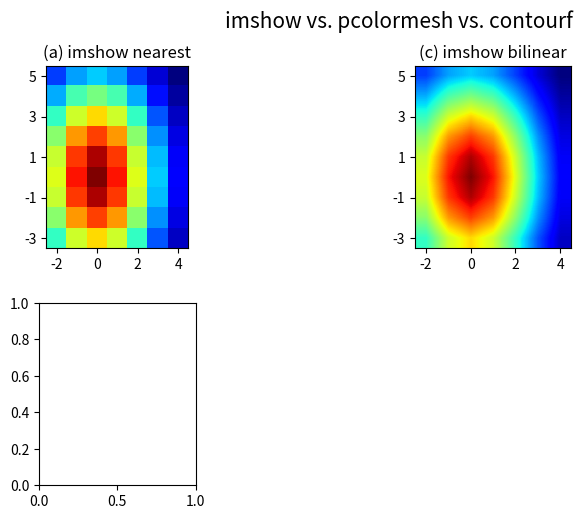

Recreate this plot in Python. (Note: this script raises an exception after producing the figure.)
'''
Matplotlib Basic_Lv2(4)
: Display 2d array
: imshow vs. pcolormesh vs. contourf

[redacted]

---
Reference:
https://matplotlib.org/api/_as_gen/matplotlib.axes.Axes.imshow.html
https://matplotlib.org/api/_as_gen/matplotlib.axes.Axes.pcolormesh.html
https://matplotlib.org/api/_as_gen/matplotlib.axes.Axes.contourf.html
'''
import numpy as np
import matplotlib.pyplot as plt
from matplotlib.ticker import AutoMinorLocator, MultipleLocator, FuncFormatter

def plot_common(ax,subtit,xlin,ylin):
    ax.set_title(subtit,fontsize=12) #,x=0.,ha='left',y=0.9

    ax.set_xticks(np.linspace(0,len(xlin)-1,4))
    ax.set_xticklabels([-2,0,2,4])
    ax.set_yticks(np.linspace(0,len(ylin)-1,5))
    ax.set_yticklabels([-3,-1,1,3,5])

    #ax.yaxis.set_ticks_position('both')
    ax.tick_params(axis='both',labelsize=10)

def plot_common2(ax,subtit=''):
    ax.set_title(subtit,fontsize=12,stretch='condensed') #,x=0.,ha='left',y=0.9

    ax.set_xlim(-2,4)
    ax.xaxis.set_major_locator(MultipleLocator(2))   # For Major Ticks
    #ax.xaxis.set_minor_locator(AutoMinorLocator(2))   # For minor Ticks
    #xt_form=FuncFormatter(lambda x, pos: "{:0.1f}".format(x))
    #ax.xaxis.set_major_formatter(xt_form)

    ax.set_ylim(-3,5)
    ax.set_yticks(range(-3,6,2))
    #ax.yaxis.set_minor_locator(AutoMinorLocator(2))

    #ax.yaxis.set_ticks_position('both')
    ax.tick_params(axis='both',labelsize=10)


###---

abc='abcdefghijklmn'
###--- Plotting Start ---###

##-- Page Setup --##
fig = plt.figure()
fig.set_size_inches(8,7.5)    # Physical page size in inches, (lx,ly)
fig.subplots_adjust(left=0.05,right=0.95,bottom=0.05,top=0.925,wspace=0.2,hspace=0.3)

##-- Title for the page --##
suptit="imshow vs. pcolormesh vs. contourf"
fig.suptitle(suptit,fontsize=15,y=1.0)  #,ha='left',x=0.,y=0.98,stretch='semi-condensed')

nrow, ncol= 3,4

for i in range(2):

    ###--- Synthesizing data to be plotted ---###
    xlin = np.linspace(-2,4,6*10**i+1)
    ylin = np.linspace(-3,5,8*10**i+1)
    X,Y = np.meshgrid(xlin,ylin)
    Z = 1./(np.exp((X/3.)**2+(Y/5.)**2))
    res = 1./(10.**i)

    ##-- imshow with nearest
    ax1= fig.add_subplot(nrow,ncol,i+1)
    pic1= ax1.imshow(Z,origin='lower',cmap='jet',interpolation='nearest')
    subtit='({}) imshow nearest'.format(abc[i])
    plot_common(ax1,subtit,xlin,ylin)

    ax2= fig.add_subplot(nrow,ncol,i+3)
    pic2= ax2.imshow(Z,origin='lower',cmap='jet',interpolation='bilinear') ### 10 more intepolation method available
    subtit='({}) imshow bilinear'.format(abc[i+2])
    plot_common(ax2,subtit,xlin,ylin)
    ax2.set_aspect('auto')

    ax3= fig.add_subplot(nrow,ncol,i+5)
    pic3= ax3.pcolormesh(X,Y,Z,cmap='jet',shading='flat')
    subtit='({}) pcolormesh flat'.format(abc[i+4])
    plot_common2(ax3,subtit)

    ax4= fig.add_subplot(nrow,ncol,i+7)
    pic4= ax4.pcolormesh(X,Y,Z,cmap='jet',shading='gouraud')
    subtit='({}) pcolormesh gouraud'.format(abc[i+6])
    plot_common2(ax4,subtit)

    ax5= fig.add_subplot(nrow,ncol,i+9)
    pic5= ax5.contourf(X,Y,Z,10,cmap='jet')
    subtit='({}) contourf clev=10'.format(abc[i+8])
    plot_common2(ax5,subtit)

    ax6= fig.add_subplot(nrow,ncol,i+11)
    pic6= ax6.contourf(X,Y,Z,100,cmap='jet')  ### [clevel]: it's ok with 'array-like' instead of number 100
    subtit='({}) contourf clev=100'.format(abc[i+10])
    plot_common2(ax6,subtit)

##-- Seeing or Saving Pic --##

#- If want to see on screen -#
plt.show()

#- If want to save to file
outdir = "../Pics/"
outfnm = outdir+"N04_imshow+pcolormesh+contourf.png"
print(outfnm)
#fig.savefig(outfnm,dpi=100)   # dpi: pixels per inch
#fig.savefig(outfnm,dpi=100,bbox_inches='tight')   # dpi: pixels per inch

# Defalut: facecolor='w', edgecolor='w', transparent=False

'''
xlin2 = np.concatenate((xlin-res/2,[xlin[-1]+res/2]))
ylin2 = np.concatenate((ylin-res/2,[ylin[-1]+res/2]))
X2,Y2 = np.meshgrid(xlin2,ylin2)
'''
